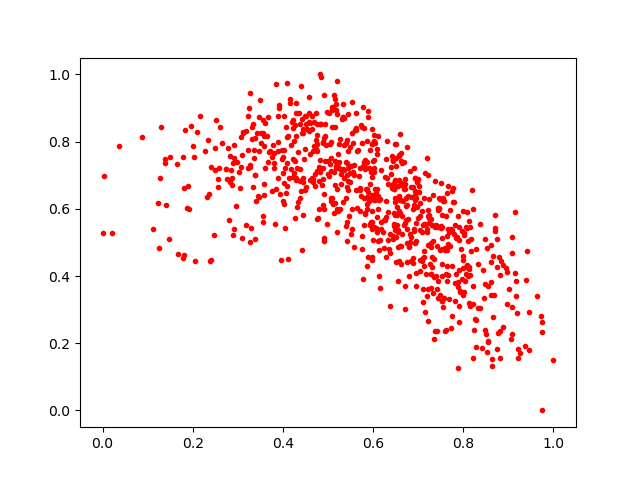

Source data for this figure (header and first rows):
0.71261215, 0.42924258
0.3796, 0.7664
0.729, 0.405
0.3601, 0.8539
0.4232, 0.8656
0.6332, 0.6724
0.7885, 0.5786
0.6377, 0.5251
0.6444, 0.7479
0.8838, 0.4445
0.4716, 0.7021
0.9381, 0.3867
0.6327, 0.5078
0.7761, 0.5363
0.4404, 0.6522
0.2984, 0.7407
0.7432, 0.5958
0.7788, 0.5258
0.5883, 0.8924
0.6055, 0.6506
0.711, 0.3214
0.3587, 0.816
0.2833, 0.6798
0.273, 0.7185
0.6258, 0.5659
0.4383, 0.6818
0.2389, 0.4457
0.5785, 0.9035
0.6484, 0.6322
0.4253, 0.7446
0.8434, 0.4192
0.4143, 0.6922
0.6552, 0.5377
0.7295, 0.3657
0.587, 0.6358
0.5552, 0.7064
0.714, 0.7054
0.9404, 0.473
0.6026, 0.7209
0.684, 0.6355
0.6931, 0.6903
0.4381, 0.8532
0.589, 0.4551
0.458, 0.832
0.3483, 0.9247
0.5711, 0.7219
0.7362, 0.6842
0.683, 0.6648
0.7024, 0.6514
0.8175, 0.4741
0.1381, 0.747
0.521, 0.8816
0.4427, 0.8685
0.6111, 0.599
0.6434, 0.7461
0.7897, 0.3109
0.7188, 0.7502
0.895, 0.4233
0.4999, 0.703
0.3556, 0.8245
0.6628, 0.6261
... 758 more rows
